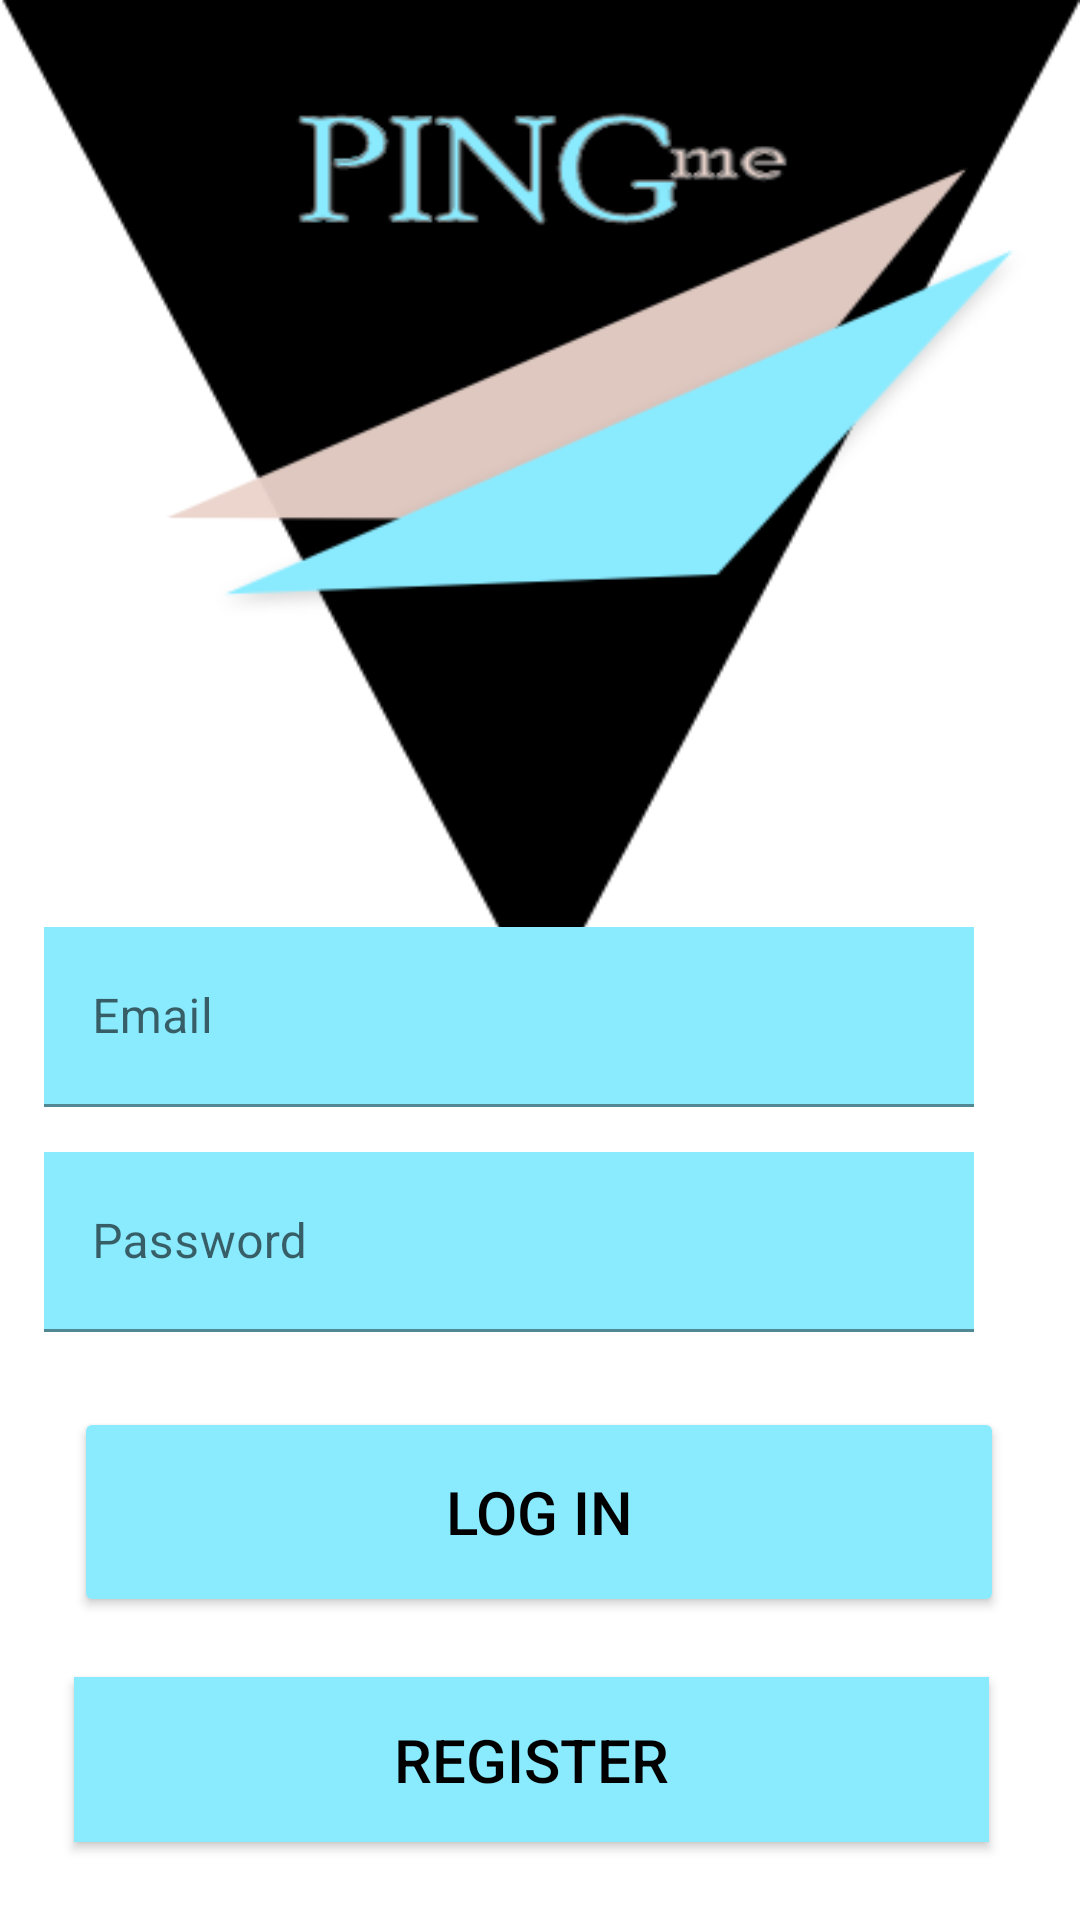

Reconstruct the res/layout file that produces this screen, plus the resources it refers to.
<!-- AndroidManifest.xml: application theme Theme.PINGme -->
<!-- res/layout/activity_login_screen.xml -->
<?xml version="1.0" encoding="utf-8"?>
<androidx.constraintlayout.widget.ConstraintLayout xmlns:android="http://schemas.android.com/apk/res/android"
    xmlns:app="http://schemas.android.com/apk/res-auto"
    xmlns:tools="http://schemas.android.com/tools"
    android:layout_width="match_parent"
    android:layout_height="match_parent"
    android:background="@drawable/pingmebg"
    tools:context=".LoginScreen">

    <LinearLayout
        android:layout_width="wrap_content"
        android:layout_height="wrap_content"
        android:layout_marginStart="50dp"
        android:layout_marginTop="309dp"
        android:layout_marginEnd="51dp"
        android:background="#FFFFFF"
        android:orientation="vertical"
        app:layout_constraintEnd_toEndOf="parent"
        app:layout_constraintStart_toStartOf="parent"
        app:layout_constraintTop_toTopOf="parent">

        <com.google.android.material.textfield.TextInputLayout
            android:layout_width="310dp"
            android:layout_height="60dp"
            android:layout_marginBottom="15dp">
            
            
            
            
            
            
            
            
            
            

            
            
            
            
            
            
            
            
            
            

            
            
            
            
            
            
            
            
            
            

            
            
            
            
            
            
            
            
            

            
            
            
            
            
            
            
            
            
            <EditText
                android:id="@+id/loginemail"
                android:layout_width="325dp"
                android:layout_height="match_parent"
                android:layout_weight="1"
                android:width="310dp"
                android:height="60dp"
                android:background="#8AEBFF"
                android:backgroundTint="#8AEBFF"
                android:ems="10"
                android:hint="Email"
                android:inputType="textEmailAddress" />
        </com.google.android.material.textfield.TextInputLayout>

        <com.google.android.material.textfield.TextInputLayout
            android:layout_width="match_parent"
            android:layout_height="match_parent"
            android:layout_marginBottom="15dp">

            <EditText
                android:id="@+id/loginpassword"
                android:layout_width="310dp"
                android:layout_height="60dp"

                android:layout_weight="1"
                android:background="#8AEBFF"
                android:ems="10"
                android:hint="Password"
                android:inputType="textPassword" />
        </com.google.android.material.textfield.TextInputLayout>

        <Button
            android:id="@+id/register_sign_up_button"
            android:layout_width="310dp"
            android:layout_height="70dp"
            android:layout_margin="10dp"
            android:backgroundTint="#8AEBFF"
            android:onClick="logInButton"
            android:text="Log In"
            android:textColor="@color/black"
            android:textSize="20sp" />

        <Button
            android:id="@+id/login_register_button"
            android:layout_width="305dp"
            android:layout_height="55dp"
            android:layout_margin="10dp"
            android:background="#8AEBFF"
            android:onClick="NewRegisterButton"
            android:text="Register"
            android:textColor="@color/black"
            android:textSize="20sp" />
    </LinearLayout>
</androidx.constraintlayout.widget.ConstraintLayout>
<!-- resources referenced by this layout -->
<resources>
  <color name="black">#FF000000</color>
  <!-- drawable pingmebg: png bitmap (drawable-v24, 25787 bytes) -->
  <style name="Theme.PINGme" parent="Theme.MaterialComponents.DayNight.NoActionBar">
          
          <item name="colorPrimary">@color/purple_500</item>
          <item name="colorPrimaryVariant">@color/purple_700</item>
          <item name="colorOnPrimary">@color/white</item>
          
          <item name="colorSecondary">@color/teal_200</item>
          <item name="colorSecondaryVariant">@color/teal_700</item>
          <item name="colorOnSecondary">@color/black</item>
          
          <item name="android:statusBarColor" tools:targetApi="l">?attr/colorPrimaryVariant</item>
          
      </style>
  <color name="purple_500">#8AEBFF</color>
  <color name="purple_700">#8AEBFF</color>
  <color name="white">#FFFFFFFF</color>
  <color name="teal_200">#FF03DAC5</color>
  <color name="teal_700">#FF018786</color>
</resources>
